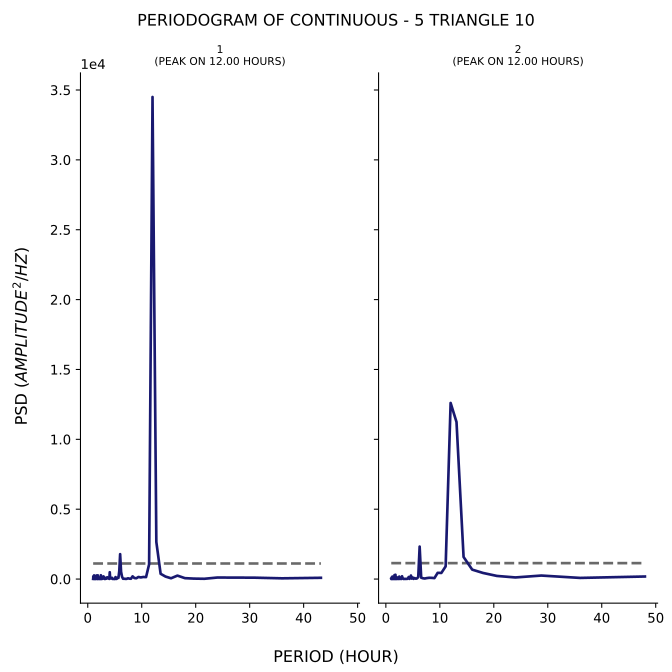

Source data for this figure (header and first rows):
test, period, psd
1, 43.2, 89.08
1, 36.0, 51.76
1, 30.86, 98.76
1, 27.0, 104.2
1, 24.0, 108
1, 21.6, 18.91
1, 19.64, 31.91
1, 18.0, 63.63
1, 16.62, 246.3
1, 15.43, 54.94
1, 14.4, 178.3
1, 13.5, 376.6
1, 12.71, 2654
1, 12.0, 34497
1, 11.37, 1053
1, 10.8, 139
1, 10.29, 147
1, 9.818, 114.5
1, 9.391, 149.8
1, 9.0, 56.38
1, 8.64, 73.09
1, 8.308, 193.2
1, 8.0, 22.12
1, 7.714, 30.47
1, 7.448, 53.77
1, 7.2, 13.03
1, 6.968, 11.59
1, 6.75, 24.76
1, 6.545, 20.28
1, 6.353, 164
1, 6.171, 522.1
1, 6.0, 1781
1, 5.838, 567.3
1, 5.684, 82.41
1, 5.538, 106.1
1, 5.4, 22.22
1, 5.268, 7.423
1, 5.143, 138.6
1, 5.023, 4.576
1, 4.909, 3.949
1, 4.8, 2.85
1, 4.696, 2.051
1, 4.596, 7.434
1, 4.5, 87.74
1, 4.408, 53.39
1, 4.32, 38
1, 4.235, 108
1, 4.154, 49.39
1, 4.075, 486.9
1, 4.0, 11.04
1, 3.927, 118.8
1, 3.857, 33.43
1, 3.789, 76.94
1, 3.724, 62.85
1, 3.661, 103.8
1, 3.6, 127.1
1, 3.541, 97.43
1, 3.484, 28.29
1, 3.429, 34.38
1, 3.375, 44.91
... 294 more rows
